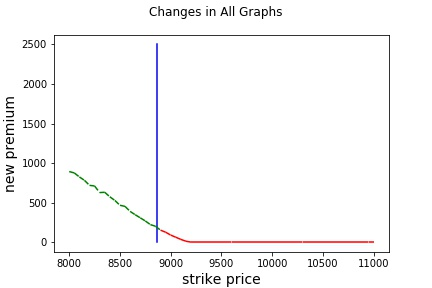

Source data for this figure (header and first rows):
strike_price, new_premium, Old Premium, Change, current_date, Date of New Premium, Expiry Date
8000, 892.2, 1095, -202.4, 20-05-2020, 22-05-2020, 28-05-2020
8050, 875.2, 1075, -199.3, 20-05-2020, 22-05-2020, 28-05-2020
8100, 824.4, 1018, -194.1, 20-05-2020, 22-05-2020, 28-05-2020
8150, 781.3, 968.1, -186.8, 20-05-2020, 22-05-2020, 28-05-2020
8200, 718.1, 897.1, -179, 20-05-2020, 22-05-2020, 28-05-2020
8250, 709.9, 881, -171.1, 20-05-2020, 22-05-2020, 28-05-2020
8300, 626.4, 790, -163.6, 20-05-2020, 22-05-2020, 28-05-2020
8350, 630.3, 787.9, -157.6, 20-05-2020, 22-05-2020, 28-05-2020
8400, 573.5, 724.9, -151.3, 20-05-2020, 22-05-2020, 28-05-2020
8450, 527, 672.2, -145.3, 20-05-2020, 22-05-2020, 28-05-2020
8500, 465.8, 606.8, -141, 20-05-2020, 22-05-2020, 28-05-2020
8550, 451.9, 589, -137, 20-05-2020, 22-05-2020, 28-05-2020
8600, 388.5, 521.2, -132.7, 20-05-2020, 22-05-2020, 28-05-2020
8650, 346.6, 476.2, -129.6, 20-05-2020, 22-05-2020, 28-05-2020
8700, 307.2, 434.4, -127.1, 20-05-2020, 22-05-2020, 28-05-2020
8750, 267.4, 392.7, -125.3, 20-05-2020, 22-05-2020, 28-05-2020
8800, 221.3, 344.9, -123.6, 20-05-2020, 22-05-2020, 28-05-2020
8850, 200.9, 322.4, -121.5, 20-05-2020, 22-05-2020, 28-05-2020
8900, 151.2, 271.5, -120.3, 20-05-2020, 22-05-2020, 28-05-2020
8950, 125.3, 244.9, -119.7, 20-05-2020, 22-05-2020, 28-05-2020
9000, 89.11, 207.6, -118.5, 20-05-2020, 22-05-2020, 28-05-2020
9050, 61.77, 179.8, -118.1, 20-05-2020, 22-05-2020, 28-05-2020
9100, 34.26, 151, -116.7, 20-05-2020, 22-05-2020, 28-05-2020
9150, 11.6, 128.5, -116.9, 20-05-2020, 22-05-2020, 28-05-2020
9200, 0.0, 107.6, -107.6, 20-05-2020, 22-05-2020, 28-05-2020
9250, 0.0, 88.9, -88.9, 20-05-2020, 22-05-2020, 28-05-2020
9300, 0.0, 72, -72.0, 20-05-2020, 22-05-2020, 28-05-2020
9350, 0.0, 59, -59.0, 20-05-2020, 22-05-2020, 28-05-2020
9400, 0.0, 47.5, -47.5, 20-05-2020, 22-05-2020, 28-05-2020
9450, 0.0, 37.85, -37.85, 20-05-2020, 22-05-2020, 28-05-2020
9500, 0.0, 30.5, -30.5, 20-05-2020, 22-05-2020, 28-05-2020
9550, 0.0, 25, -25.0, 20-05-2020, 22-05-2020, 28-05-2020
9600, 0.0, 18.2, -18.2, 20-05-2020, 22-05-2020, 28-05-2020
9650, 0.0, 15.1, -15.1, 20-05-2020, 22-05-2020, 28-05-2020
9700, 0.0, 11.5, -11.5, 20-05-2020, 22-05-2020, 28-05-2020
9750, 0.0, 9.5, -9.5, 20-05-2020, 22-05-2020, 28-05-2020
9800, 0.0, 7.3, -7.3, 20-05-2020, 22-05-2020, 28-05-2020
9850, 0.0, 6.3, -6.3, 20-05-2020, 22-05-2020, 28-05-2020
9900, 0.0, 5.55, -5.55, 20-05-2020, 22-05-2020, 28-05-2020
9950, 0.0, 5.4, -5.4, 20-05-2020, 22-05-2020, 28-05-2020
10000, 0.0, 4.65, -4.65, 20-05-2020, 22-05-2020, 28-05-2020
10050, 0.0, 4.4, -4.4, 20-05-2020, 22-05-2020, 28-05-2020
10100, 0.0, 4, -4.0, 20-05-2020, 22-05-2020, 28-05-2020
10150, 0.0, 3.9, -3.9, 20-05-2020, 22-05-2020, 28-05-2020
10200, 0.0, 2.7, -2.7, 20-05-2020, 22-05-2020, 28-05-2020
10250, 0.0, 2.95, -2.95, 20-05-2020, 22-05-2020, 28-05-2020
10300, 0.0, 2.3, -2.3, 20-05-2020, 22-05-2020, 28-05-2020
10350, 0.0, 3.9, -3.9, 20-05-2020, 22-05-2020, 28-05-2020
10400, 0.0, 2.4, -2.4, 20-05-2020, 22-05-2020, 28-05-2020
10450, 0.0, 2.55, -2.55, 20-05-2020, 22-05-2020, 28-05-2020
10500, 0.0, 2.2, -2.2, 20-05-2020, 22-05-2020, 28-05-2020
10550, 0.0, 3.35, -3.35, 20-05-2020, 22-05-2020, 28-05-2020
10600, 0.0, 2, -2.0, 20-05-2020, 22-05-2020, 28-05-2020
10650, 0.0, 4.3, -4.3, 20-05-2020, 22-05-2020, 28-05-2020
10700, 0.0, 1.9, -1.9, 20-05-2020, 22-05-2020, 28-05-2020
10750, 0.0, 2, -2.0, 20-05-2020, 22-05-2020, 28-05-2020
10800, 0.0, 1.8, -1.8, 20-05-2020, 22-05-2020, 28-05-2020
10850, 0.0, 3.8, -3.8, 20-05-2020, 22-05-2020, 28-05-2020
10900, 0.0, 1.65, -1.65, 20-05-2020, 22-05-2020, 28-05-2020
10950, 0.0, 1.8, -1.8, 20-05-2020, 22-05-2020, 28-05-2020
... 1 more rows
